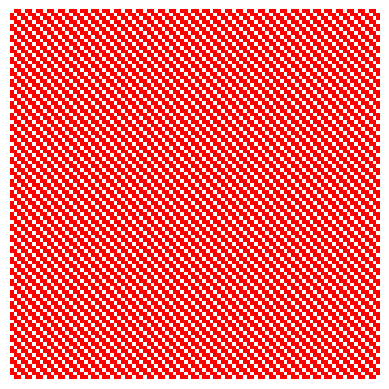

The script that saved this image:
import matplotlib 
matplotlib.use('Agg')
import matplotlib.pyplot as plt 
import numpy as np
import PIL

def make_mask(rows, columns, stripe_width):
    '''An example mask generator
    Makes slanted stripes of width stripe_width
    image
    returns an ndarray of an RGBA image rows by columns
    '''
    
    img = PIL.Image.new('RGBA', (columns, rows))
    image = np.array(img)
    for row in range(rows):
        for column in range(columns):
            if (row-column)**stripe_width % 3 == 0: 
                #(r+c)/w says how many stripes above/below line y=x
                # The % 2 says whether it is an even or odd stripe
                
                # Even stripe
                image[row][column] = [255, 0, 0, 0] # pale red, alpha=0
            
            else:
                # Odd stripe
                image[row][column] = [255, 0, 0, 255] # magenta, alpha=255
    return image
    
if __name__ == "__main__":
    image = make_mask(100,100,20)
    
    fig, ax = plt.subplots(1, 1)
    plt.axis('off')
    ax.imshow(image)
    fig.savefig('mask')            
              
